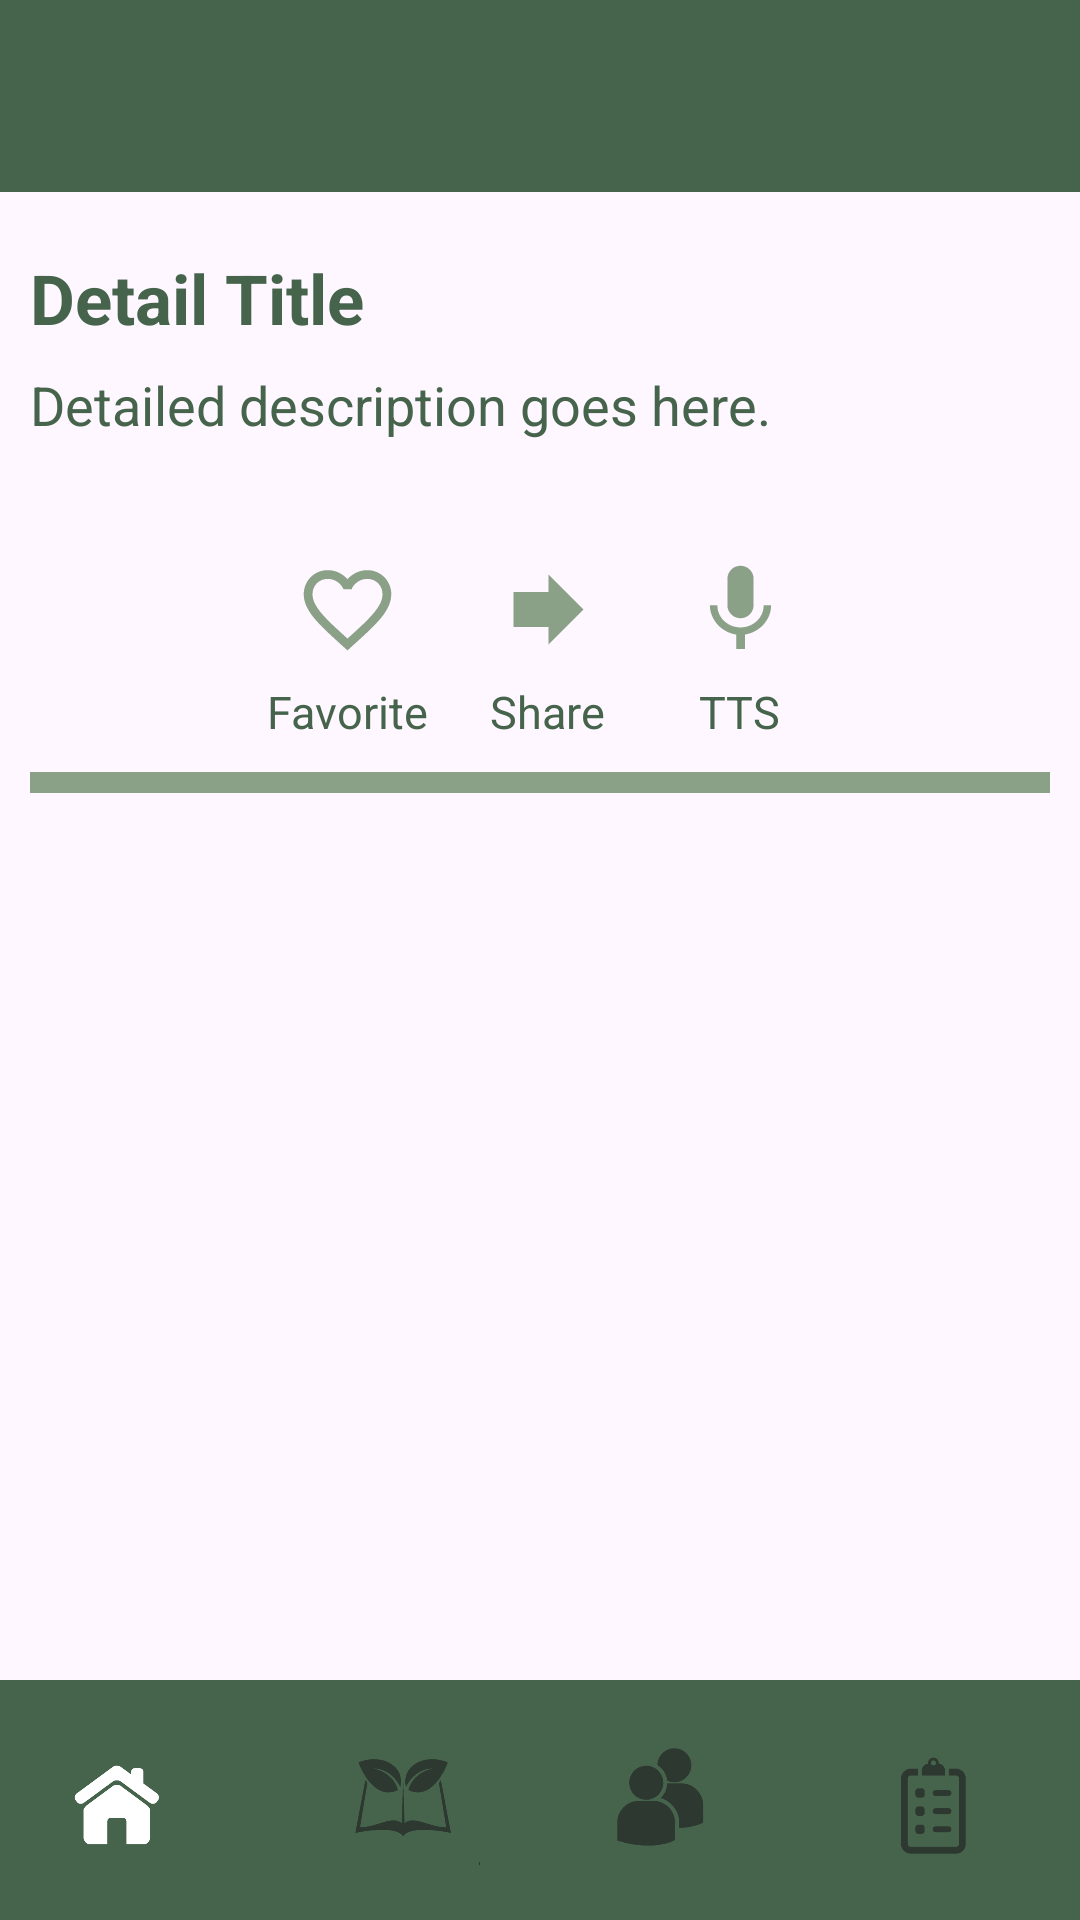

Reconstruct the res/layout file that produces this screen, plus the resources it refers to.
<!-- AndroidManifest.xml: application theme Theme.EcoSynergy -->
<!-- res/layout/subcategory_content_articles.xml -->
<?xml version="1.0" encoding="utf-8"?>
<androidx.constraintlayout.widget.ConstraintLayout xmlns:android="http://schemas.android.com/apk/res/android"

    xmlns:app="http://schemas.android.com/apk/res-auto"
    android:layout_width="match_parent"
    android:layout_height="match_parent"
    xmlns:tools="http://schemas.android.com/tools"
    android:id="@+id/subcategory_content">

    
    <include
        android:id="@+id/toolbar"
        layout="@layout/toolbar" />

    <ScrollView
        android:id="@+id/articlesScrollView"
        android:layout_width="match_parent"
        app:layout_constraintTop_toBottomOf="@+id/toolbar"
        android:layout_height="0dp"
        android:padding="10dp"
        android:layout_marginTop="10dp">

        <LinearLayout
            android:layout_width="match_parent"
            android:layout_height="wrap_content"
            android:orientation="vertical">

            <TextView
                android:id="@+id/detail_title"
                android:textColor="@color/primaryColor"
                android:layout_width="wrap_content"
                android:layout_height="wrap_content"
                android:text="Detail Title"
                android:textSize="23sp"
                android:textStyle="bold"
                android:layout_marginBottom="8dp" />

            <TextView
                android:id="@+id/detail_description"
                android:textColor="@color/primaryColor"
                android:layout_width="wrap_content"
                android:layout_height="wrap_content"
                android:text="Detailed description goes here."
                android:textSize="18sp"
                android:layout_marginBottom="16dp" />

            <LinearLayout
                android:layout_width="match_parent"
                android:layout_height="wrap_content"
                android:orientation="horizontal"
                android:gravity="center_horizontal"
                android:layout_marginTop="16dp">

                
                <LinearLayout
                    android:layout_width="wrap_content"
                    android:layout_height="wrap_content"
                    android:orientation="vertical"
                    android:gravity="center_horizontal"
                    android:layout_marginHorizontal="8dp">

                    <ImageButton
                        android:id="@+id/favorite_button"
                        android:layout_width="48dp"
                        android:layout_height="48dp"
                        android:src="@drawable/ic_favourite"
                        app:tint="@color/lightGreen"
                        android:background="@null"
                        android:contentDescription="Favorite" />

                    <TextView
                        android:layout_width="wrap_content"
                        android:layout_height="wrap_content"
                        android:text="Favorite"
                        android:textSize="15sp"
                        android:textColor="@color/primaryColor" />
                </LinearLayout>

                
                <LinearLayout
                    android:layout_width="wrap_content"
                    android:layout_height="wrap_content"
                    android:orientation="vertical"
                    android:gravity="center_horizontal"
                    android:layout_marginHorizontal="8dp">

                    <ImageButton
                        android:id="@+id/share_button"
                        android:layout_width="48dp"
                        android:layout_height="48dp"
                        android:src="@drawable/ic_share"
                        app:tint="@color/lightGreen"
                        android:background="@null"
                        android:contentDescription="Download" />

                    <TextView
                        android:layout_width="wrap_content"
                        android:layout_height="wrap_content"
                        android:text="Share"
                        android:textSize="15sp"
                        android:textColor="@color/primaryColor" />
                </LinearLayout>

                
                <LinearLayout
                    android:layout_width="wrap_content"
                    android:layout_height="wrap_content"
                    android:orientation="vertical"
                    android:gravity="center_horizontal"
                    android:layout_marginHorizontal="8dp">

                    <ImageButton
                        android:id="@+id/tts_button"
                        android:layout_width="48dp"
                        android:layout_height="48dp"
                        android:src="@drawable/ic_text_to_speech"
                        app:tint="@color/lightGreen"
                        android:background="@null"
                        android:contentDescription="Text-to-Speech" />

                    <TextView
                        android:layout_width="wrap_content"
                        android:layout_height="wrap_content"
                        android:text="TTS"
                        android:textSize="15sp"
                        android:textColor="@color/primaryColor" />
                </LinearLayout>

            </LinearLayout>

            <View
                android:id="@+id/divider2"
                android:layout_marginTop="10dp"
                android:layout_width="match_parent"
                android:layout_height="7dp"
                android:background="@color/lightGreen" />

            <androidx.recyclerview.widget.RecyclerView
                android:id="@+id/RecylcleViewUpNext"
                android:layout_width="match_parent"
                android:layout_height="150dp"
                android:layout_marginTop="15dp"
                tools:listitem="@layout/item_up_next"/>

        </LinearLayout>
    </ScrollView>

    <com.google.android.material.bottomnavigation.BottomNavigationView
        android:id="@+id/bottom_navigation"
        android:layout_width="match_parent"
        android:layout_height="wrap_content"
        android:background="@color/primaryColor"
        app:itemIconSize="50dp"
        app:itemIconTint="@color/custom_icon_tint"
        app:labelVisibilityMode="unlabeled"
        app:layout_constraintBottom_toBottomOf="parent"
        app:layout_constraintEnd_toEndOf="parent"
        app:layout_constraintHorizontal_bias="0.0"
        app:layout_constraintStart_toStartOf="parent"
        app:layout_constraintTop_toBottomOf="@id/articlesScrollView"
        app:layout_constraintVertical_bias="1.0"
        app:menu="@menu/bottom_navigation_menu">
    </com.google.android.material.bottomnavigation.BottomNavigationView>

</androidx.constraintlayout.widget.ConstraintLayout>
<!-- res/layout/toolbar.xml (included above) -->
<?xml version="1.0" encoding="utf-8"?>
<androidx.appcompat.widget.Toolbar
    xmlns:android="http://schemas.android.com/apk/res/android"
    android:id="@+id/toolbar"
    android:layout_width="match_parent"
    android:layout_height="wrap_content"
    android:background="@color/primaryColor"
    android:theme="@style/ThemeOverlay.AppCompat.Dark.ActionBar"
    android:elevation="4dp"
    android:titleTextColor="@android:color/white" />
<!-- res/layout/item_up_next.xml (included above) -->
<?xml version="1.0" encoding="utf-8"?>
<androidx.constraintlayout.widget.ConstraintLayout xmlns:android="http://schemas.android.com/apk/res/android"
    xmlns:app="http://schemas.android.com/apk/res-auto"
    xmlns:tools="http://schemas.android.com/tools"
    android:layout_width="match_parent"
    android:layout_height="match_parent"
    android:id="@+id/item_subcategory">

    
    <LinearLayout
        android:layout_width="match_parent"
        android:layout_height="wrap_content"
        android:layout_marginBottom="16dp"
        app:layout_constraintTop_toTopOf="parent"
        android:background="@drawable/content_list_shape"
        android:divider="#CCCCCC"
        android:dividerHeight="1dp"
        android:orientation="vertical"
        android:padding="16dp">

        <TextView
            android:id="@+id/UpNext"
            android:layout_width="wrap_content"
            android:layout_height="wrap_content"
            android:text="Up Next"
            android:textColor="@color/primaryColor"
            android:textSize="18sp"
            android:textStyle="bold" />

        <View
            android:id="@+id/divider"
            android:layout_width="match_parent"
            android:layout_height="2dp"
            android:background="@color/primaryColor" />

        <LinearLayout
            android:layout_width="match_parent"
            android:layout_height="wrap_content"
            android:layout_marginTop="8dp"
            android:orientation="horizontal">

            <ImageView
                android:id="@+id/DiscussionUpNextIcon"
                android:layout_width="24dp"
                android:layout_height="24dp"
                android:src="@drawable/ic_modules"
                app:tint="@color/lightGreen" />

            <TextView
                android:id="@+id/DiscussionUpNext"
                android:layout_width="wrap_content"
                android:layout_height="wrap_content"
                android:layout_marginStart="8dp"
                android:clickable="true"
                android:focusable="true"
                android:text="Discussion"
                android:textColor="@color/primaryColor"
                android:textSize="14sp" />
        </LinearLayout>

        <LinearLayout
            android:layout_width="match_parent"
            android:layout_height="wrap_content"
            android:layout_marginTop="4dp"
            android:orientation="horizontal">

            <ImageView
                android:id="@+id/UpNextTwoIcon"
                android:layout_width="24dp"
                android:layout_height="24dp"
                android:contentDescription="Discussion Icon"
                android:src="@drawable/ic_modules"
                app:tint="@color/lightGreen" />

            <TextView
                android:id="@+id/UpNextTwo"
                android:layout_width="wrap_content"
                android:layout_height="wrap_content"
                android:layout_marginStart="8dp"
                android:clickable="true"
                android:focusable="true"
                android:text="Solar Energy Introduction Part 2"
                android:textColor="@color/primaryColor"
                android:textSize="14sp" />
        </LinearLayout>

    </LinearLayout>

</androidx.constraintlayout.widget.ConstraintLayout>
<!-- resources referenced by this layout -->
<resources>
  <color name="lightGreen">#8aa087</color>
  <color name="primaryColor">#46644b</color>
  <!-- drawable content_list_shape (drawable) -->
  <shape xmlns:android="http://schemas.android.com/apk/res/android">
      
      <solid android:color="#708aa087" />
  
      
      <corners android:radius="16dp" />
  
      
      <padding
          android:left="8dp"
          android:top="8dp"
          android:right="8dp"
          android:bottom="8dp" />
  
  </shape>
  <!-- drawable ic_favourite (drawable) -->
  <vector xmlns:android="http://schemas.android.com/apk/res/android"
      android:height="35dp"
      android:tint="#000000"
      android:viewportHeight="24"
      android:viewportWidth="24"
      android:width="35dp">
        
      <path android:fillColor="@android:color/white"
          android:pathData="M16.5,3c-1.74,0 -3.41,0.81 -4.5,2.09C10.91,3.81 9.24,3 7.5,3 4.42,3 2,5.42 2,8.5c0,3.78 3.4,6.86 8.55,11.54L12,21.35l1.45,-1.32C18.6,15.36 22,12.28 22,8.5 22,5.42 19.58,3 16.5,3zM12.1,18.55l-0.1,0.1 -0.1,-0.1C7.14,14.24 4,11.39 4,8.5 4,6.5 5.5,5 7.5,5c1.54,0 3.04,0.99 3.57,2.36h1.87C13.46,5.99 14.96,5 16.5,5c2,0 3.5,1.5 3.5,3.5 0,2.89 -3.14,5.74 -7.9,10.05z"/>
      
  </vector>
  <!-- drawable ic_share (drawable) -->
  <vector xmlns:android="http://schemas.android.com/apk/res/android"
      android:autoMirrored="true"
      android:height="35dp"
      android:tint="#000000"
      android:viewportHeight="24"
      android:viewportWidth="24"
      android:width="35dp">
        
      <path android:fillColor="@android:color/white" android:pathData="M12,8V4l8,8 -8,8v-4H4V8z"/>
      
  </vector>
  <!-- drawable ic_text_to_speech (drawable) -->
  <vector xmlns:android="http://schemas.android.com/apk/res/android"
      android:height="35dp"
      android:tint="#000000"
      android:viewportHeight="24"
      android:viewportWidth="24"
      android:width="35dp">
        
      <path android:fillColor="@android:color/white" android:pathData="M12,14c1.66,0 2.99,-1.34 2.99,-3L15,5c0,-1.66 -1.34,-3 -3,-3S9,3.34 9,5v6c0,1.66 1.34,3 3,3zM17.3,11c0,3 -2.54,5.1 -5.3,5.1S6.7,14 6.7,11L5,11c0,3.41 2.72,6.23 6,6.72L11,21h2v-3.28c3.28,-0.48 6,-3.3 6,-6.72h-1.7z"/>
      
  </vector>
  <style name="Theme.EcoSynergy" parent="Base.Theme.EcoSynergy" />
  <style name="Base.Theme.EcoSynergy" parent="Theme.Material3.DayNight.NoActionBar">
          
          <item name="colorPrimary">@color/primaryColor</item>
          <item name="buttonStyle">@style/CustomButtonStyle</item>
      </style>
  <style name="CustomButtonStyle" parent="Widget.MaterialComponents.Button">
          <item name="backgroundTint">@color/primaryColor</item>
          <item name="android:textColor">@android:color/white</item>
      </style>
</resources>
